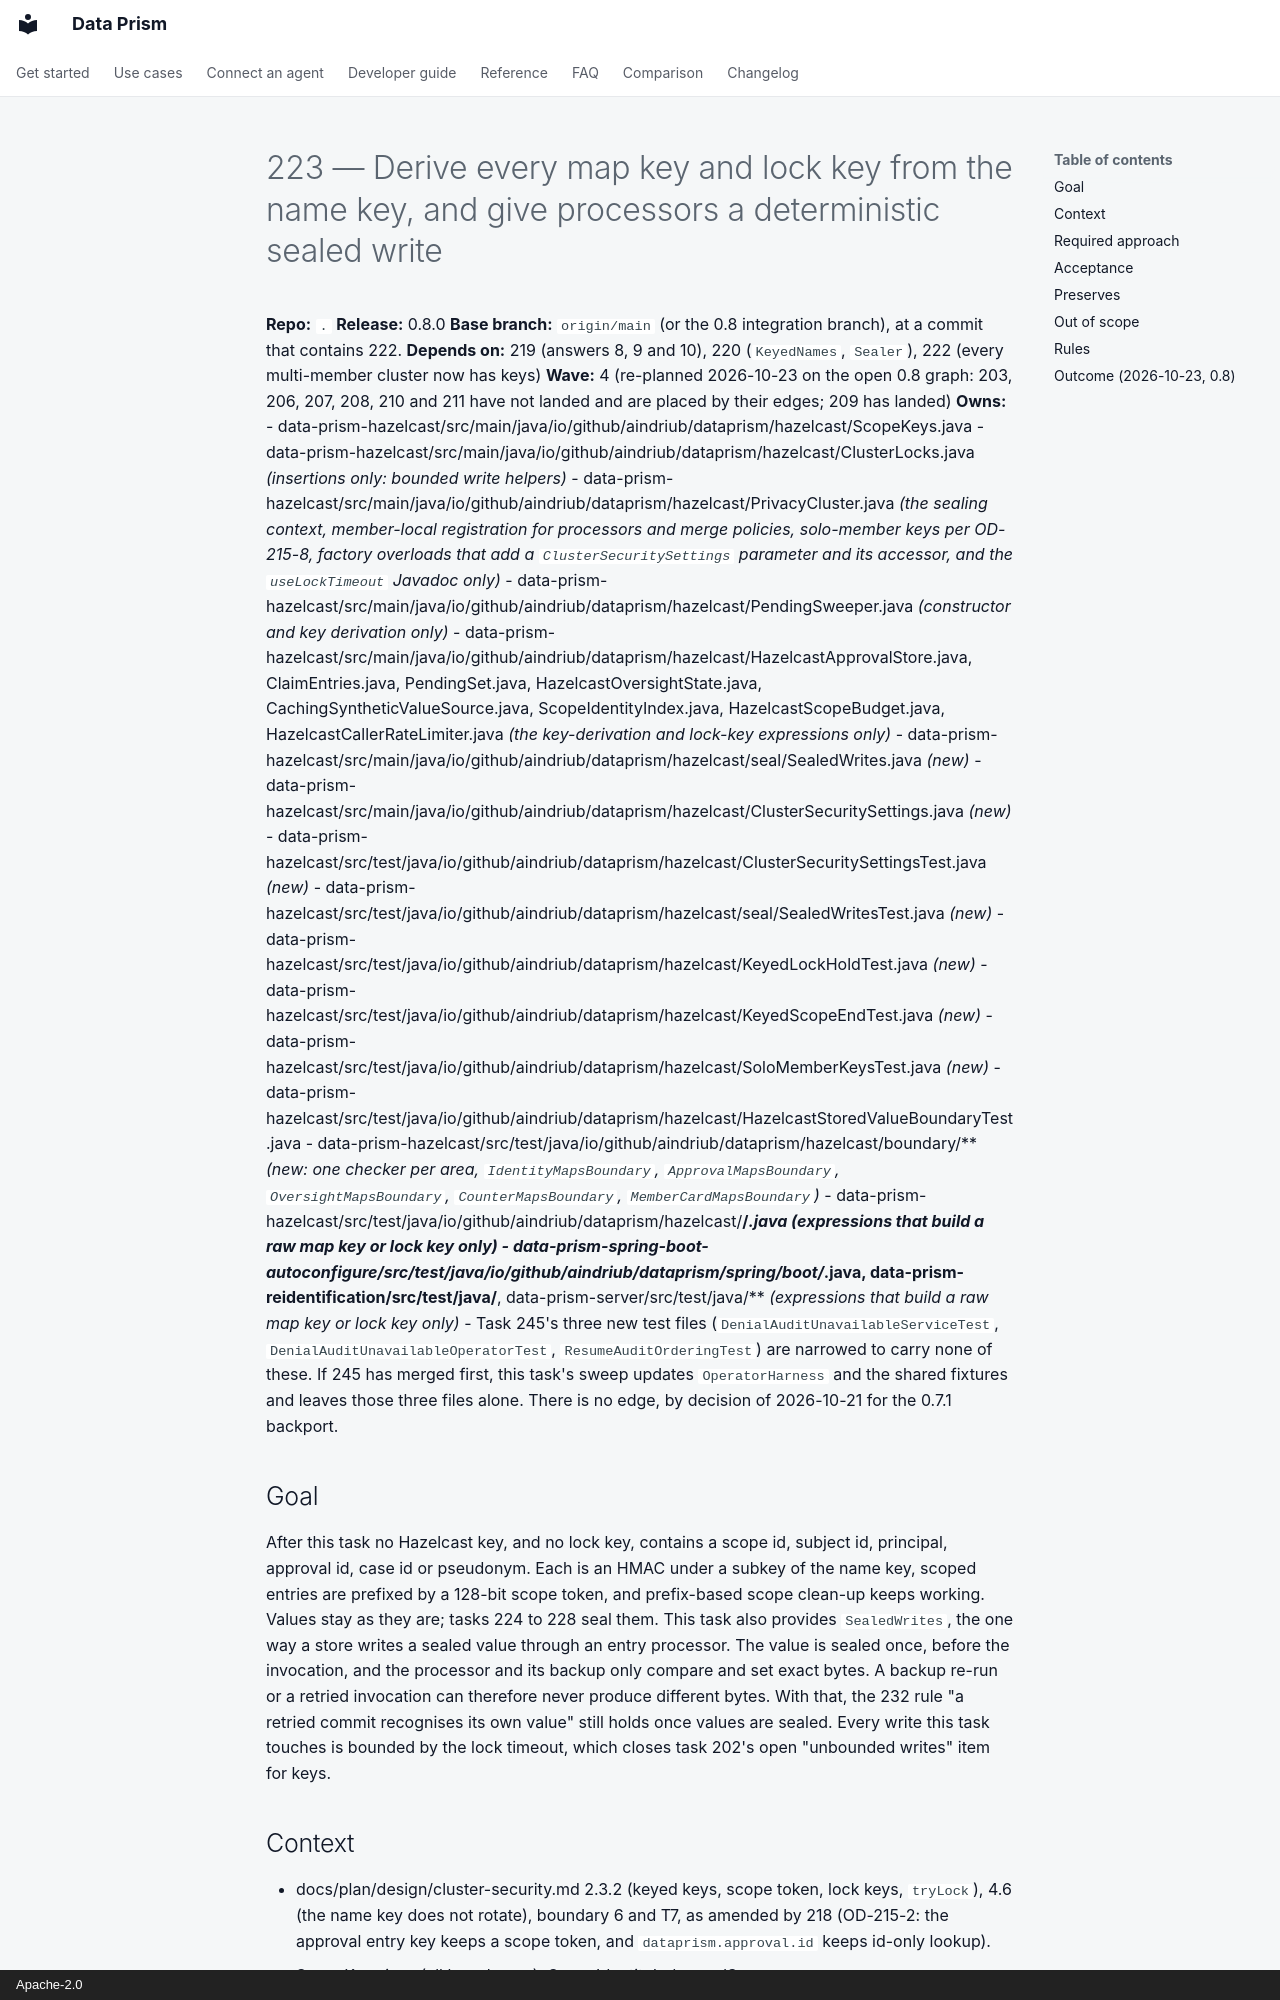

repository: AindriuB/data-prism · page: plan/tasks/retired/223-key-every-map-and-lock-name/index.html · generator: mkdocs · copyright: Apache-2.0

# 223 — Derive every map key and lock key from the name key, and give processors a deterministic sealed write

**Repo:** `.`
**Release:** 0.8.0
**Base branch:** `origin/main` (or the 0.8 integration branch), at a commit that contains 222.
**Depends on:** 219 (answers 8, 9 and 10), 220 (`KeyedNames`, `Sealer`), 222 (every multi-member cluster now has keys)
**Wave:** 4 (re-planned 2026-10-23 on the open 0.8 graph: 203, 206, 207, 208, 210 and 211 have not landed and are placed by their edges; 209 has landed)
**Owns:**
- data-prism-hazelcast/src/main/java/io/github/aindriub/dataprism/hazelcast/ScopeKeys.java
- data-prism-hazelcast/src/main/java/io/github/aindriub/dataprism/hazelcast/ClusterLocks.java *(insertions only: bounded write helpers)*
- data-prism-hazelcast/src/main/java/io/github/aindriub/dataprism/hazelcast/PrivacyCluster.java *(the sealing context, member-local registration for processors and merge policies, solo-member keys per OD-215-8, factory overloads that add a `ClusterSecuritySettings` parameter and its accessor, and the `useLockTimeout` Javadoc only)*
- data-prism-hazelcast/src/main/java/io/github/aindriub/dataprism/hazelcast/PendingSweeper.java *(constructor and key derivation only)*
- data-prism-hazelcast/src/main/java/io/github/aindriub/dataprism/hazelcast/HazelcastApprovalStore.java, ClaimEntries.java, PendingSet.java, HazelcastOversightState.java, CachingSyntheticValueSource.java, ScopeIdentityIndex.java, HazelcastScopeBudget.java, HazelcastCallerRateLimiter.java *(the key-derivation and lock-key expressions only)*
- data-prism-hazelcast/src/main/java/io/github/aindriub/dataprism/hazelcast/seal/SealedWrites.java *(new)*
- data-prism-hazelcast/src/main/java/io/github/aindriub/dataprism/hazelcast/ClusterSecuritySettings.java *(new)*
- data-prism-hazelcast/src/test/java/io/github/aindriub/dataprism/hazelcast/ClusterSecuritySettingsTest.java *(new)*
- data-prism-hazelcast/src/test/java/io/github/aindriub/dataprism/hazelcast/seal/SealedWritesTest.java *(new)*
- data-prism-hazelcast/src/test/java/io/github/aindriub/dataprism/hazelcast/KeyedLockHoldTest.java *(new)*
- data-prism-hazelcast/src/test/java/io/github/aindriub/dataprism/hazelcast/KeyedScopeEndTest.java *(new)*
- data-prism-hazelcast/src/test/java/io/github/aindriub/dataprism/hazelcast/SoloMemberKeysTest.java *(new)*
- data-prism-hazelcast/src/test/java/io/github/aindriub/dataprism/hazelcast/HazelcastStoredValueBoundaryTest.java
- data-prism-hazelcast/src/test/java/io/github/aindriub/dataprism/hazelcast/boundary/** *(new: one checker per area, `IdentityMapsBoundary`, `ApprovalMapsBoundary`, `OversightMapsBoundary`, `CounterMapsBoundary`, `MemberCardMapsBoundary`)*
- data-prism-hazelcast/src/test/java/io/github/aindriub/dataprism/hazelcast/**/*.java *(expressions that build a raw map key or lock key only)*
- data-prism-spring-boot-autoconfigure/src/test/java/io/github/aindriub/dataprism/spring/boot/*.java, data-prism-reidentification/src/test/java/**, data-prism-server/src/test/java/** *(expressions that build a raw map key or lock key only)*
  - Task 245's three new test files (`DenialAuditUnavailableServiceTest`, `DenialAuditUnavailableOperatorTest`, `ResumeAuditOrderingTest`) are narrowed to carry none of these. If 245 has merged first, this task's sweep updates `OperatorHarness` and the shared fixtures and leaves those three files alone. There is no edge, by decision of 2026-10-21 for the 0.7.1 backport.

## Goal
After this task no Hazelcast key, and no lock key, contains a scope id, subject id, principal, approval id, case id or pseudonym. Each is an HMAC under a subkey of the name key, scoped entries are prefixed by a 128-bit scope token, and prefix-based scope clean-up keeps working. Values stay as they are; tasks 224 to 228 seal them. This task also provides `SealedWrites`, the one way a store writes a sealed value through an entry processor. The value is sealed once, before the invocation, and the processor and its backup only compare and set exact bytes. A backup re-run or a retried invocation can therefore never produce different bytes. With that, the 232 rule "a retried commit recognises its own value" still holds once values are sealed. Every write this task touches is bounded by the lock timeout, which closes task 202's open "unbounded writes" item for keys.
